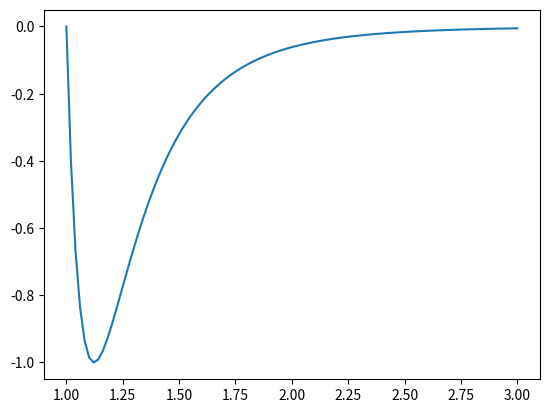

Python code for this plot:
import numpy as np
import matplotlib.pyplot as plt

def LJ(r):
    r6 = r**6
    r12 = r6*r6
    return 4*(1/r12 - 1/r6)

def total_energy(variables):
    # variables (x, y, z) -> contribute to total energy

    E = 0 #initial energy
    N_atom = int(len(variables)/3)

    for i in range(N_atom-1):
        for j in range(i+1, N_atom):
            pos1 = variables[i*3:(i+1)*3]
            pos2 = variables[j*3:(j+1)*3]
            dist = np.linalg.norm(pos1-pos2)
            E += LJ(dist) #call LJ function
    return E

def init_pos(N, L=3):
    return L*np.random.random_sample((N*3,))

EARR=[]

for i in range (1,1000):
    init=init_pos(3,L=3)
    e=total_energy(init)
    EARR.append(e)

print(min(EARR))

r = np.linspace(1.0,3.0,100)
plt.plot(r, LJ(r))
plt.show()